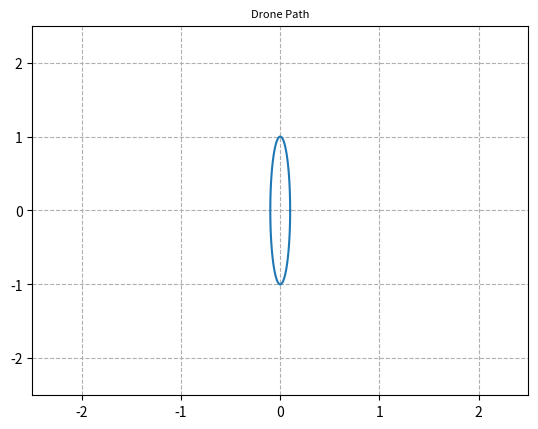

Reproduce this figure in Python.
#!/usr/bin/python

import numpy as np
import matplotlib.pyplot as plt

time_array = np.linspace(0, 2*np.pi, 100)
print(time_array)

r = 0.1
x = r*np.cos(time_array)
y = np.sin(time_array)

fig, ax = plt.subplots(1)

plt.xlim(-2.5, 2.5)
plt.ylim(-2.5, 2.5)

ax.plot(x, y)
plt.grid(linestyle='--')
plt.title('Drone Path', fontsize=8)
plt.show()